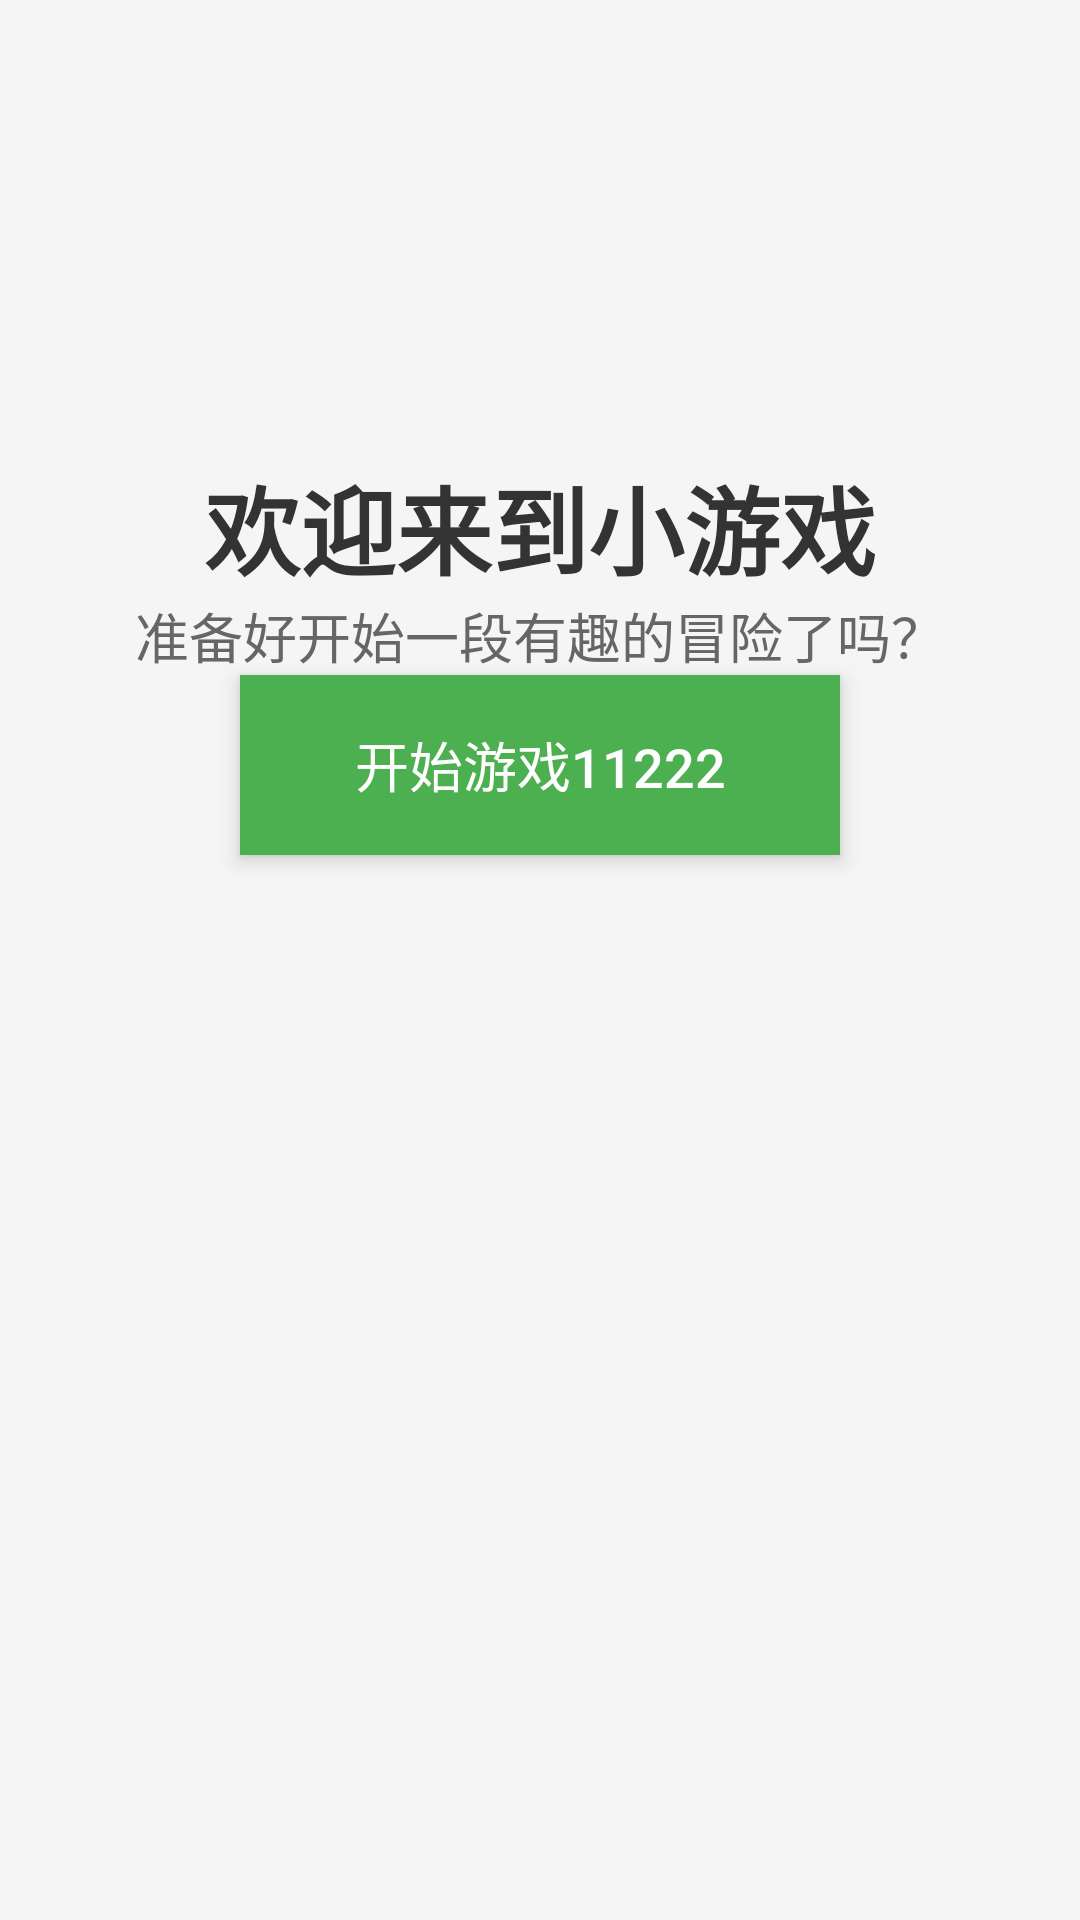

Produce the Android XML layout that renders to this screen, including the resource entries it uses.
<!-- AndroidManifest.xml: application theme Theme.Lianxi1 -->
<!-- res/layout/activity_main.xml -->
<?xml version="1.0" encoding="utf-8"?>
<androidx.constraintlayout.widget.ConstraintLayout xmlns:android="http://schemas.android.com/apk/res/android"
    xmlns:app="http://schemas.android.com/apk/res-auto"
    xmlns:tools="http://schemas.android.com/tools"
    android:id="@+id/main"
    android:layout_width="match_parent"
    android:layout_height="match_parent"
    android:background="@color/background"
    tools:context=".MainActivity">

    <TextView
        android:id="@+id/welcome_title"
        android:layout_width="wrap_content"
        android:layout_height="wrap_content"
        android:text="欢迎来到小游戏"
        android:textSize="32sp"
        android:textStyle="bold"
        android:textColor="@color/text_primary"
        app:layout_constraintTop_toTopOf="parent"
        app:layout_constraintStart_toStartOf="parent"
        app:layout_constraintEnd_toEndOf="parent"
        app:layout_constraintBottom_toTopOf="@+id/welcome_description"
        app:layout_constraintVertical_chainStyle="packed"
        app:layout_constraintVertical_bias="0.3" />

    <TextView
        android:id="@+id/welcome_description"
        android:layout_width="wrap_content"
        android:layout_height="wrap_content"
        android:text="准备好开始一段有趣的冒险了吗？"
        android:textSize="18sp"
        android:textColor="@color/text_secondary"
        android:gravity="center"
        app:layout_constraintTop_toBottomOf="@+id/welcome_title"
        app:layout_constraintStart_toStartOf="parent"
        app:layout_constraintEnd_toEndOf="parent"
        app:layout_constraintBottom_toTopOf="@+id/start_button"
        app:layout_constraintVertical_bias="0.5" />

    <Button
        android:id="@+id/start_button"
        android:layout_width="200dp"
        android:layout_height="60dp"
        android:text="开始游戏11222"
        android:textSize="18sp"
        android:textColor="#FFFFFF"
        android:background="@color/primary"
        android:elevation="4dp"
        android:stateListAnimator="@null"
        app:layout_constraintTop_toBottomOf="@+id/welcome_description"
        app:layout_constraintStart_toStartOf="parent"
        app:layout_constraintEnd_toEndOf="parent"
        app:layout_constraintBottom_toBottomOf="parent"
        app:layout_constraintVertical_bias="0.7" />

</androidx.constraintlayout.widget.ConstraintLayout>
<!-- resources referenced by this layout -->
<resources>
  <color name="background">#F5F5F5</color>
  <color name="primary">#4CAF50</color>
  <color name="text_primary">#333333</color>
  <color name="text_secondary">#666666</color>
  <style name="Theme.Lianxi1" parent="Base.Theme.Lianxi1" />
  <style name="Base.Theme.Lianxi1" parent="Theme.Material3.DayNight.NoActionBar">
          
          
      </style>
</resources>
